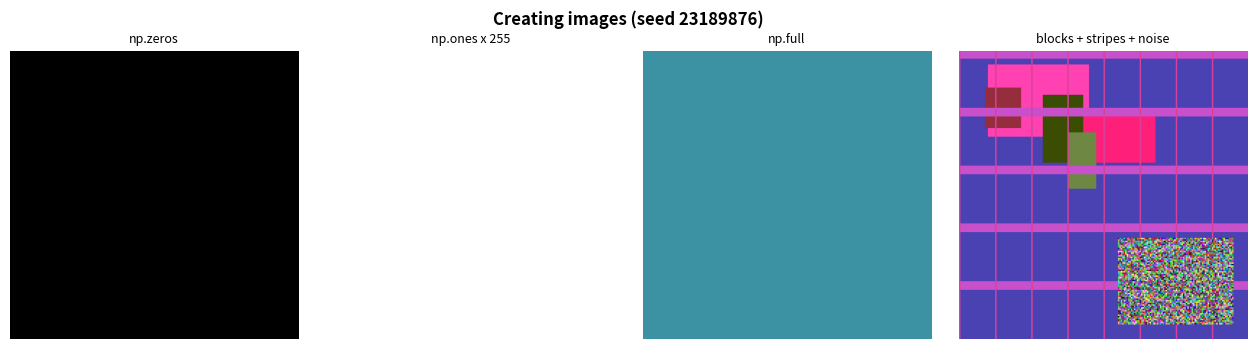
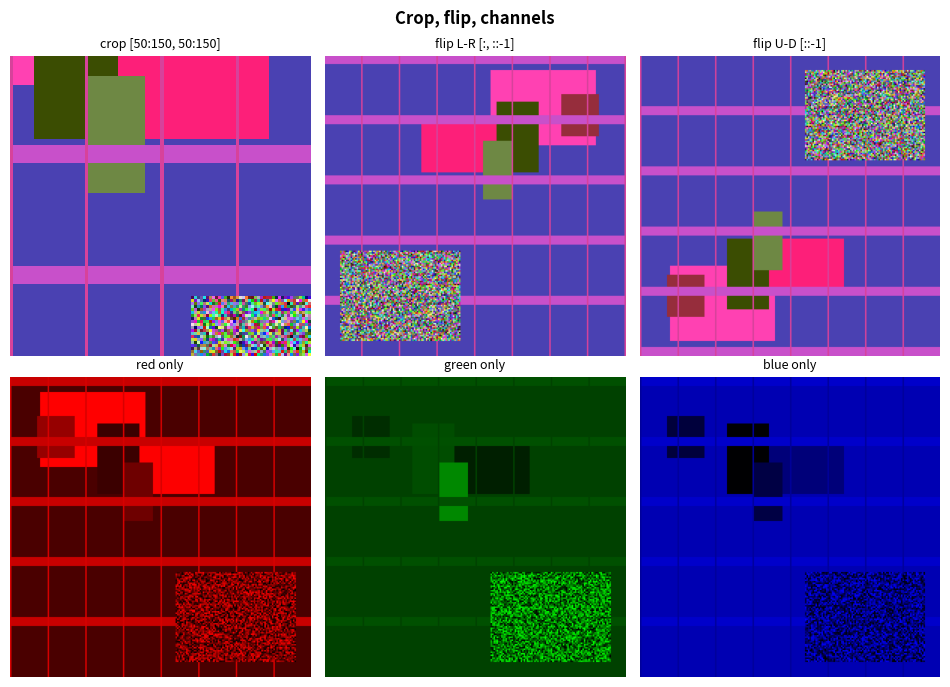
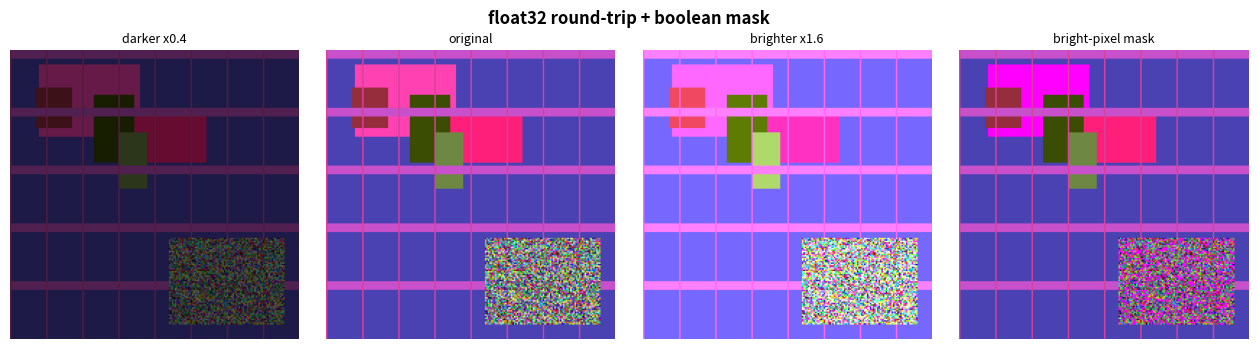
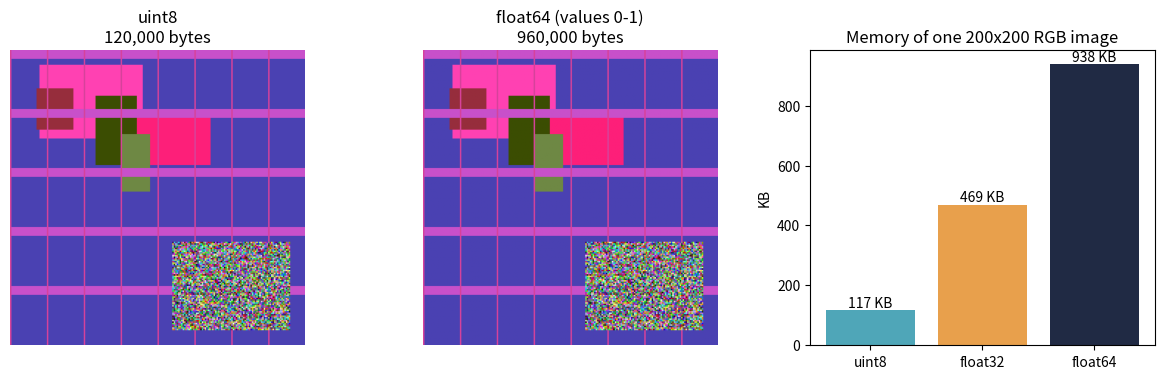
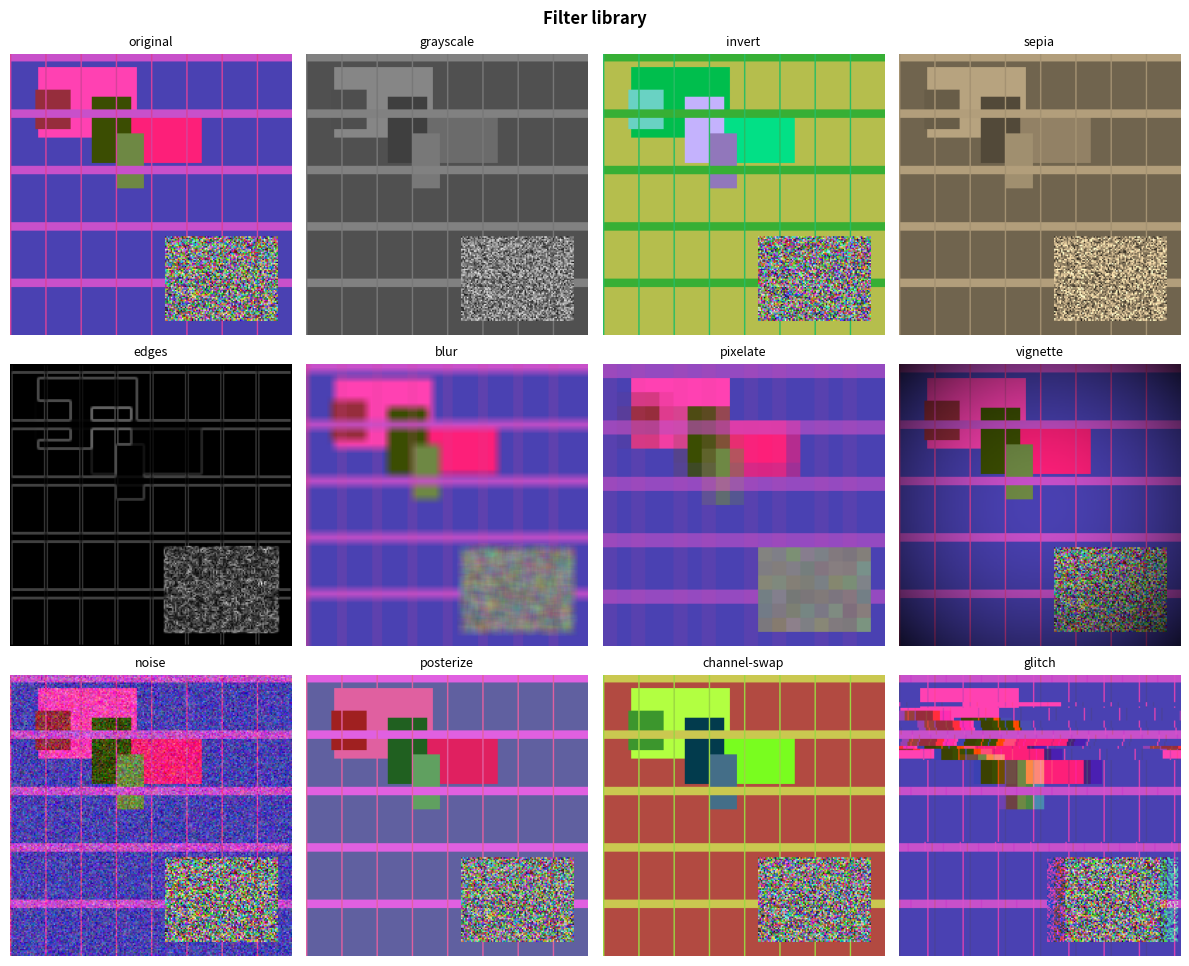

The script that saved these images, in order:
"""
PixelForge: NumPy-only image pixel manipulator.

Treats an image as a 3D array (height x width x RGB) and creates, crops,
recolours and filters synthetic images using only NumPy. Matplotlib is used
purely to display / save results.

Usage
-----
    python pixel_toolkit.py                 # new random art every run
    python pixel_toolkit.py --seed 42       # reproducible run
    python pixel_toolkit.py --out my_dir    # choose output folder

As a module
-----------
    from pixel_toolkit import make_rng, blocks_and_stripes, FILTERS
    seed, rng = make_rng(42)
    img = blocks_and_stripes(rng)
    edges = FILTERS["edges"](img, rng)
"""
import argparse
import os

import numpy as np
import matplotlib.pyplot as plt

H = W = 200  # default image size


# --------------------------------------------------------------------------- #
# Randomness
# --------------------------------------------------------------------------- #
def make_rng(seed=None):
    """Return (seed, Generator). seed=None picks a fresh random seed."""
    if seed is None:
        seed = int(np.random.SeedSequence().entropy % 10**8)
    return seed, np.random.default_rng(seed)


def rand_color(rng):
    """Random RGB colour as a uint8 array of shape (3,)."""
    return rng.integers(0, 256, 3).astype(np.uint8)


# --------------------------------------------------------------------------- #
# Core operations (the project brief)
# --------------------------------------------------------------------------- #
def blank_canvas(h=H, w=W):
    return np.zeros((h, w, 3), dtype=np.uint8)


def white_canvas(h=H, w=W):
    return np.ones((h, w, 3), dtype=np.uint8) * 255


def solid_canvas(color, h=H, w=W):
    return np.full((h, w, 3), color, dtype=np.uint8)


def blocks_and_stripes(rng, h=H, w=W):
    """Random colour blocks, stripes and a random-noise patch via slicing."""
    img = solid_canvas(rand_color(rng), h, w)
    img[10:60, 20:90, 0] = 255                       # max out RED in one block
    for _ in range(5):
        y, x = rng.integers(0, 150, 2)
        bh, bw = rng.integers(20, 55, 2)
        img[y:y + bh, x:x + bw] = rand_color(rng)
    stripe = rand_color(rng)
    for y in range(0, h, 40):
        img[y:y + 6, :] = stripe
    img[:, ::25] = rand_color(rng)                   # step slicing = pinstripes
    img[130:190, 110:190] = rng.integers(0, 256, (60, 80, 3), dtype=np.uint8)  # noise patch
    return img


def only_channel(a, c):
    """Keep one colour channel (0=R, 1=G, 2=B), zero the others."""
    out = np.zeros_like(a)
    out[..., c] = a[..., c]
    return out


def brightness(a, factor):
    """uint8 -> float32 -> multiply -> clip to 0-255 -> back to uint8."""
    return np.clip(a.astype(np.float32) * factor, 0, 255).astype(np.uint8)


def bright_mask(a, percentile=80):
    """Boolean mask of the brightest pixels (adaptive threshold)."""
    gray = a.mean(axis=2)
    return gray > np.percentile(gray, percentile)


def memory_report(a):
    """nbytes of the same image stored as uint8 / float32 / float64."""
    return {"uint8": a.astype(np.uint8).nbytes,
            "float32": a.astype(np.float32).nbytes,
            "float64": a.astype(np.float64).nbytes}


# --------------------------------------------------------------------------- #
# Filter library (all NumPy, no PIL / OpenCV / SciPy)
# --------------------------------------------------------------------------- #
def to_gray(a):
    return a.astype(np.float32) @ np.array([0.299, 0.587, 0.114], np.float32)


def _stack3(g):
    return np.clip(np.stack([g] * 3, axis=-1), 0, 255).astype(np.uint8)


def f_grayscale(a, rng):
    return _stack3(to_gray(a))


def f_invert(a, rng):
    return 255 - a


def f_sepia(a, rng):
    M = np.array([[.393, .769, .189], [.349, .686, .168], [.272, .534, .131]], np.float32)
    return np.clip(a.astype(np.float32) @ M.T, 0, 255).astype(np.uint8)


def f_edges(a, rng):
    """Sobel operator using shifted slices."""
    g = to_gray(a)
    gx = (g[:-2, 2:] + 2 * g[1:-1, 2:] + g[2:, 2:]) - (g[:-2, :-2] + 2 * g[1:-1, :-2] + g[2:, :-2])
    gy = (g[2:, :-2] + 2 * g[2:, 1:-1] + g[2:, 2:]) - (g[:-2, :-2] + 2 * g[:-2, 1:-1] + g[:-2, 2:])
    mag = np.pad(np.hypot(gx, gy), 1)
    return _stack3(mag / (mag.max() + 1e-6) * 255)


def f_blur(a, rng, k=7):
    """Box blur = average of k x k shifted copies."""
    p = np.pad(a.astype(np.float32), ((k // 2,) * 2, (k // 2,) * 2, (0, 0)), mode="edge")
    out = sum(p[i:i + a.shape[0], j:j + a.shape[1]] for i in range(k) for j in range(k)) / k ** 2
    return out.astype(np.uint8)


def f_pixelate(a, rng):
    """Reshape trick: average each block, then repeat it."""
    b = int(rng.choice([5, 8, 10, 20]))
    h, w, _ = a.shape
    h2, w2 = h // b * b, w // b * b
    small = a[:h2, :w2].reshape(h2 // b, b, w2 // b, b, 3).mean(axis=(1, 3))
    return np.repeat(np.repeat(small, b, 0), b, 1).astype(np.uint8)


def f_vignette(a, rng):
    h, w, _ = a.shape
    yy, xx = np.ogrid[:h, :w]
    d = np.hypot(yy - h / 2, xx - w / 2) / np.hypot(h / 2, w / 2)
    return (a * (1 - 0.8 * d ** 2)[..., None]).astype(np.uint8)


def f_noise(a, rng):
    return np.clip(a + rng.normal(0, 30, a.shape), 0, 255).astype(np.uint8)


def f_posterize(a, rng):
    return ((a // 64) * 64 + 32).astype(np.uint8)


def f_swap(a, rng):
    return a[..., rng.permutation(3)]


def f_glitch(a, rng):
    out = a.copy()
    for c in range(3):                               # RGB split
        out[..., c] = np.roll(a[..., c], int(rng.integers(-8, 9)), axis=1)
    for _ in range(6):                               # shifted row bands
        y = int(rng.integers(0, a.shape[0] - 10))
        hh = int(rng.integers(3, 12))
        out[y:y + hh] = np.roll(out[y:y + hh], int(rng.integers(-30, 31)), axis=1)
    return out


FILTERS = {
    "grayscale": f_grayscale, "invert": f_invert, "sepia": f_sepia, "edges": f_edges,
    "blur": f_blur, "pixelate": f_pixelate, "vignette": f_vignette, "noise": f_noise,
    "posterize": f_posterize, "channel-swap": f_swap, "glitch": f_glitch,
}


# --------------------------------------------------------------------------- #
# Display / demo
# --------------------------------------------------------------------------- #
def grid(images, titles=None, cols=None, size=3.2, suptitle=None, path=None):
    n = len(images)
    cols = cols or n
    rows = int(np.ceil(n / cols))
    fig, axes = plt.subplots(rows, cols, figsize=(cols * size, rows * size * 1.1))
    axes = np.atleast_1d(axes).ravel()
    for i, ax in enumerate(axes):
        ax.axis("off")
        if i < n:
            ax.imshow(images[i])
            if titles:
                ax.set_title(titles[i], fontsize=9)
    if suptitle:
        fig.suptitle(suptitle, fontsize=12, fontweight="bold")
    fig.tight_layout()
    if path:
        fig.savefig(path, dpi=110)
    return fig


def run_demo(seed=None, out_dir="outputs", show=False):
    """Run the full pipeline and save figures to out_dir."""
    seed, rng = make_rng(seed)
    os.makedirs(out_dir, exist_ok=True)
    p = lambda name: os.path.join(out_dir, name)
    print(f"Seed: {seed}  (run `python pixel_toolkit.py --seed {seed}` to reproduce)")

    # 1-2: zeros, full, blocks, stripes, noise
    img = blocks_and_stripes(rng)
    grid([blank_canvas(), white_canvas(), solid_canvas(rand_color(rng)), img],
         ["np.zeros", "np.ones x 255", "np.full", "blocks + stripes + noise"],
         suptitle=f"Creating images (seed {seed})", path=p("01_basics.png"))

    # 3: crop / flip / channels
    grid([img[50:150, 50:150], img[:, ::-1], img[::-1], only_channel(img, 0),
          only_channel(img, 1), only_channel(img, 2)],
         ["crop [50:150, 50:150]", "flip L-R [:, ::-1]", "flip U-D [::-1]",
          "red only", "green only", "blue only"], cols=3,
         suptitle="Crop, flip, channels", path=p("02_crop_flip_channels.png"))

    # 4: brightness + boolean mask
    hl = img.copy()
    hl[bright_mask(img)] = [255, 0, 255]
    grid([brightness(img, 0.4), img, brightness(img, 1.6), hl],
         ["darker x0.4", "original", "brighter x1.6", "bright-pixel mask"],
         suptitle="float32 round-trip + boolean mask", path=p("03_brightness_mask.png"))

    # 5: memory (uint8 vs float32 vs float64) + plt.imshow of uint8 and float64
    mem = memory_report(img)
    f64 = img.astype(np.float64) / 255
    fig, ax = plt.subplots(1, 3, figsize=(12, 3.8))
    ax[0].imshow(img); ax[0].axis("off")
    ax[0].set_title(f"uint8\n{img.nbytes:,} bytes")
    ax[1].imshow(f64); ax[1].axis("off")
    ax[1].set_title(f"float64 (values 0-1)\n{f64.nbytes:,} bytes")
    bars = ax[2].bar(mem.keys(), [v / 1024 for v in mem.values()],
                     color=["#4FA6B8", "#E8A04C", "#202A44"])
    ax[2].bar_label(bars, fmt="%.0f KB")
    ax[2].set_ylabel("KB")
    ax[2].set_title("Memory of one 200x200 RGB image")
    fig.tight_layout()
    fig.savefig(p("04_memory.png"), dpi=110)
    print("Memory (bytes):", mem)

    # 6: filter showcase
    names = list(FILTERS)
    grid([img] + [FILTERS[n](img, rng) for n in names], ["original"] + names,
         cols=4, size=3, suptitle="Filter library", path=p("05_filters.png"))

    if show:
        plt.show()
    plt.close("all")
    print("Saved figures to", os.path.abspath(out_dir))
    return seed


if __name__ == "__main__":
    ap = argparse.ArgumentParser(description="PixelForge: NumPy-only image manipulator")
    ap.add_argument("--seed", type=int, default=None, help="seed for reproducible output")
    ap.add_argument("--out", default="outputs", help="output folder (default: outputs)")
    ap.add_argument("--show", action="store_true", help="open figure windows")
    args = ap.parse_args()
    if not args.show:
        import matplotlib
        matplotlib.use("Agg")
    run_demo(args.seed, args.out, args.show)
